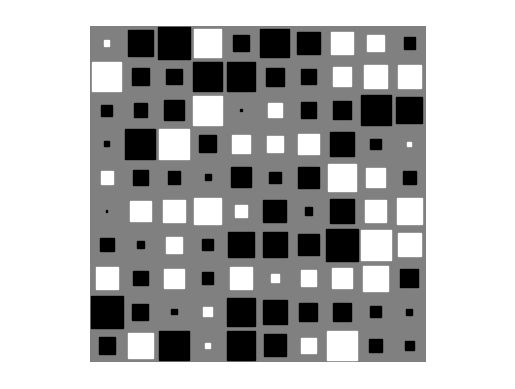

Recreate this plot in Python.
# Adapted from: https://scipy.github.io/old-wiki/pages/Cookbook/Matplotlib/HintonDiagrams.html

import numpy as np
import matplotlib.pyplot as plt

import sys
if sys.version_info.major > 2:
    xrange = range


def _blob(ax, x, y, area, colour):
    """
    Draws a square-shaped blob with the given area (< 1) at
    the given coordinates.
    """
    hs = np.sqrt(area) / 2
    xcorners = np.array([x - hs, x + hs, x + hs, x - hs])
    ycorners = np.array([y - hs, y - hs, y + hs, y + hs])
    ax.fill(xcorners, ycorners, colour, edgecolor=colour)


def hinton(W, max_weight=None, xlabels=None, ylabels=None):
    """
    Draws a Hinton diagram for visualizing a weight matrix.
    """
    height, width = W.shape
    if not max_weight:
        max_weight = 2**np.ceil(np.log(np.max(np.abs(W)))/np.log(2))

    fig = plt.figure()
    ax = fig.add_subplot(1, 1, 1)
    ax.fill(np.array([0, width, width, 0]), np.array([0, 0, height, height]), 'gray')
    ax.axis('off'), ax.axis('equal')

    for x in range(width):
        for y in xrange(height):
            w, _x, _y = W[y, x], x + 0.5, y + 0.5
            if w > 0:
                _blob(ax, _x, height - _y, min(1, w / max_weight), 'white')
            elif w < 0:
                _blob(ax, _x, height - _y, min(1, -w / max_weight), 'black')

    if xlabels:
        for i in range(len(xlabels)):
            x = i + 0.4
            plt.text(x, height + 0.5, xlabels[i], fontsize=8)

    if ylabels:
        if len(ylabels) < height:
            ylabels += [''] * (height - len(ylabels))
        for i in range(len(ylabels)):
            y = i + 0.4
            plt.text(-0.5, i + 0.4, ylabels[len(ylabels) - i - 1], fontsize=8)

    return fig


if __name__ == '__main__':
    fig = hinton(np.random.randn(10, 10))
    plt.show()
